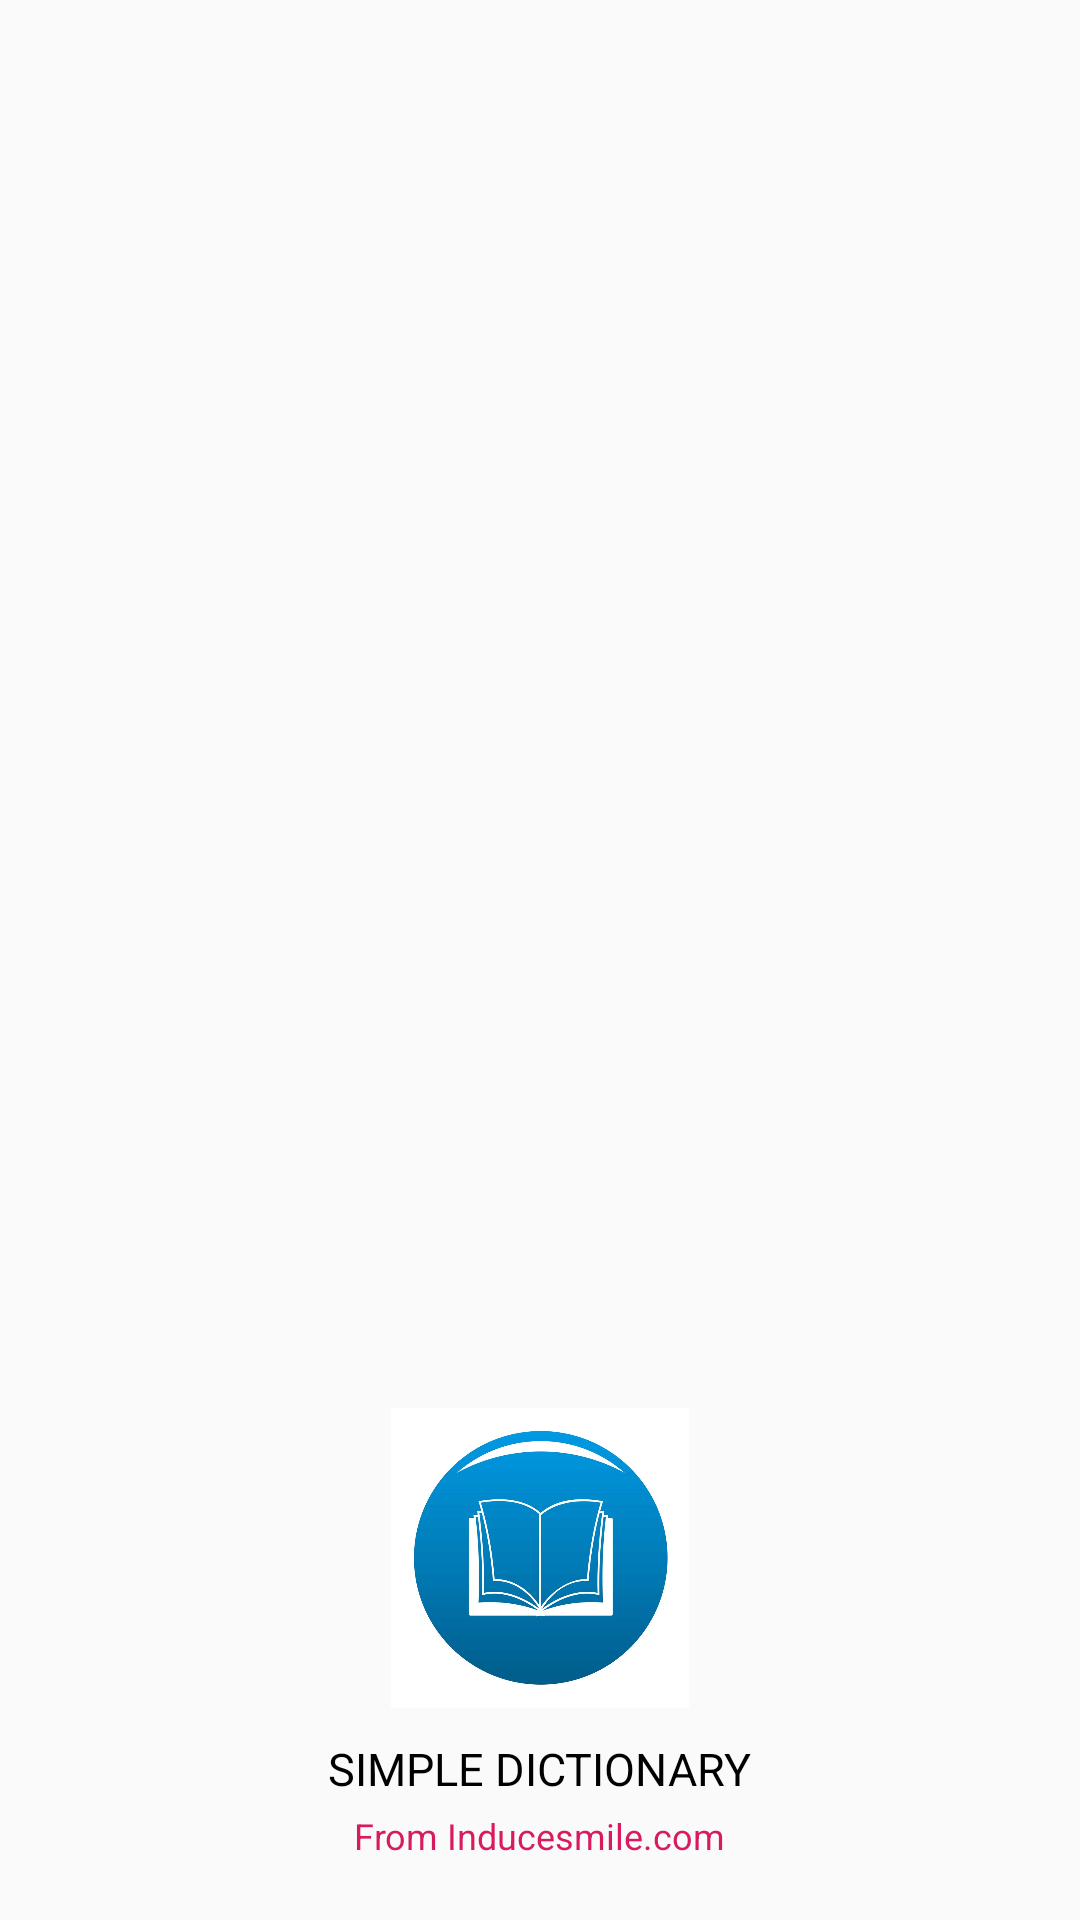

Reconstruct the res/layout file that produces this screen, plus the resources it refers to.
<!-- AndroidManifest.xml: application theme AppTheme -->
<!-- res/layout/test1.xml -->
<?xml version="1.0" encoding="utf-8"?>
<FrameLayout xmlns:android="http://schemas.android.com/apk/res/android"
    xmlns:tools="http://schemas.android.com/tools"
    android:orientation="vertical"
    android:layout_width="match_parent"
    android:layout_height="match_parent">

    <LinearLayout
        android:layout_width="match_parent"
        android:layout_height="wrap_content"
        android:layout_gravity="bottom"
        android:gravity="center"
        android:orientation="vertical"
        android:padding="20dp"
        tools:ignore="UseCompoundDrawables">

        <ImageView
            android:layout_width="100dp"
            android:layout_height="100dp"
            android:contentDescription="@string/app_name"
            android:src="@drawable/logo" />

        <TextView
            android:layout_width="wrap_content"
            android:layout_height="wrap_content"
            android:layout_marginTop="10dp"
            android:text="Simple Dictionary"
            android:textAllCaps="true"
            android:textColor="@color/colorBlack"
            android:textSize="15sp" />

        <TextView
            android:layout_width="wrap_content"
            android:layout_height="wrap_content"
            android:layout_marginTop="4dp"
            android:text="From Inducesmile.com"
            android:textColor="@color/colorAccent"
            android:textSize="12sp" />

    </LinearLayout>

</FrameLayout>
<!-- resources referenced by this layout -->
<resources>
  <color name="colorAccent">#D81B60</color>
  <color name="colorBlack">#000000</color>
  <!-- drawable logo: jpg bitmap (drawable, 110773 bytes) -->
  <string name="app_name">My_Dictionary</string>
  <style name="AppTheme" parent="Theme.AppCompat.Light.DarkActionBar">
          
          <item name="colorPrimary">@color/colorPrimary</item>
          <item name="colorPrimaryDark">@color/colorPrimaryDark</item>
          <item name="colorAccent">@color/colorAccent</item>
      </style>
  <color name="colorPrimary">#008577</color>
  <color name="colorPrimaryDark">#00574B</color>
</resources>
